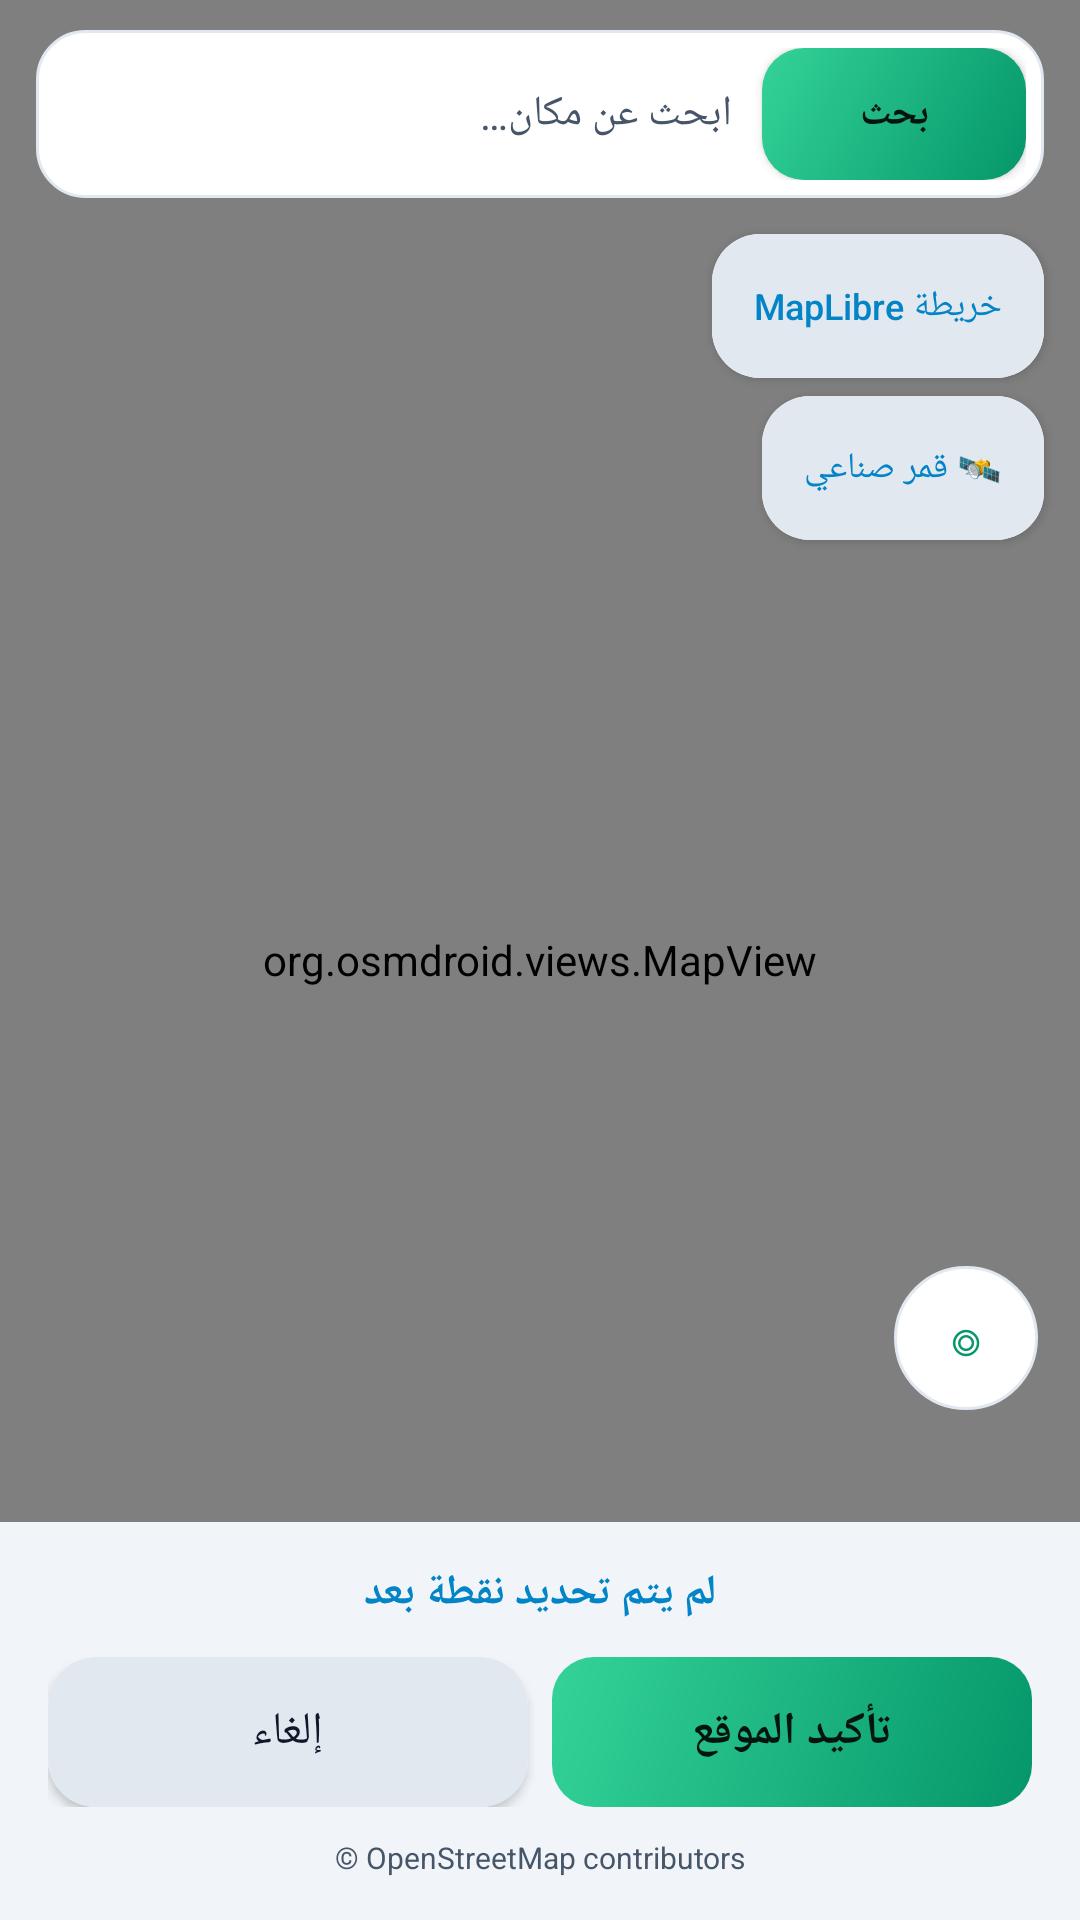

Here is an Android app screen rendered from its layout file. Give the layout XML and the strings, colors and styles it references.
<!-- AndroidManifest.xml: application theme Theme.OBD2 -->
<!-- res/layout/activity_native_picker.xml -->
<?xml version="1.0" encoding="utf-8"?>
<FrameLayout
    xmlns:android="http://schemas.android.com/apk/res/android"
    android:background="@color/bg"
    android:fitsSystemWindows="true"
    android:layout_width="match_parent"
    android:layout_height="match_parent">
    <org.osmdroid.views.MapView
        android:id="@+id/osmMap"
        android:layout_width="match_parent"
        android:layout_height="match_parent" />
    <LinearLayout
        android:gravity="center_vertical"
        android:layout_gravity="top"
        android:orientation="horizontal"
        android:id="@+id/osmSearchBar"
        android:background="@drawable/bg_search_bar"
        android:padding="6dp"
        android:layout_width="match_parent"
        android:layout_height="wrap_content"
        android:layout_marginTop="10dp"
        android:layout_marginStart="12dp"
        android:layout_marginEnd="12dp">
        <EditText
            android:textSize="14sp"
            android:textColor="@color/text"
            android:textColorHint="@color/text_muted"
            android:id="@+id/osmSearchInput"
            android:background="@null"
            android:layout_width="0dp"
            android:layout_height="44dp"
            android:hint="@string/search_hint"
            android:singleLine="true"
            android:layout_weight="1"
            android:inputType="text"
            android:imeOptions="actionSearch"
            android:paddingStart="10dp"
            android:paddingEnd="10dp" />
        <Button
            android:textSize="13sp"
            android:textStyle="bold"
            android:textColor="#04140E"
            android:id="@+id/osmSearchBtn"
            android:background="@drawable/bg_primary_button"
            android:layout_width="wrap_content"
            android:layout_height="44dp"
            android:text="@string/search"
            android:textAllCaps="false"
            android:paddingStart="16dp"
            android:paddingEnd="16dp" />
    </LinearLayout>
    <ListView
        android:layout_gravity="top"
        android:id="@+id/osmResults"
        android:background="@drawable/bg_card"
        android:visibility="gone"
        android:layout_width="match_parent"
        android:layout_height="wrap_content"
        android:layout_marginTop="74dp"
        android:divider="@null"
        android:dividerHeight="0dp"
        android:layout_marginStart="12dp"
        android:layout_marginEnd="12dp" />
    <Button
        android:textSize="12sp"
        android:textColor="@color/accent"
        android:layout_gravity="top|end"
        android:id="@+id/osmSwitch"
        android:background="@drawable/bg_key"
        android:paddingTop="9dp"
        android:paddingBottom="9dp"
        android:layout_width="wrap_content"
        android:layout_height="wrap_content"
        android:layout_marginTop="78dp"
        android:text="@string/switch_to_ml"
        android:textAllCaps="false"
        android:paddingStart="14dp"
        android:paddingEnd="14dp"
        android:layout_marginEnd="12dp" />
    <Button
        android:textSize="12sp"
        android:textColor="@color/accent"
        android:layout_gravity="top|end"
        android:id="@+id/osmSatellite"
        android:background="@drawable/bg_key"
        android:paddingTop="9dp"
        android:paddingBottom="9dp"
        android:layout_width="wrap_content"
        android:layout_height="wrap_content"
        android:layout_marginTop="132dp"
        android:text="@string/map_satellite"
        android:textAllCaps="false"
        android:paddingStart="14dp"
        android:paddingEnd="14dp"
        android:layout_marginEnd="12dp" />
    <TextView
        android:textSize="20sp"
        android:textColor="@color/primary"
        android:gravity="center"
        android:layout_gravity="bottom|end"
        android:id="@+id/osmLocate"
        android:background="@drawable/bg_locate"
        android:layout_width="48dp"
        android:layout_height="48dp"
        android:layout_marginBottom="170dp"
        android:text="◎"
        android:layout_marginEnd="14dp" />
    <LinearLayout
        android:layout_gravity="bottom"
        android:orientation="vertical"
        android:background="@color/bg"
        android:paddingTop="14dp"
        android:paddingBottom="14dp"
        android:layout_width="match_parent"
        android:layout_height="wrap_content"
        android:paddingStart="16dp"
        android:paddingEnd="16dp">
        <TextView
            android:textSize="14sp"
            android:textStyle="bold"
            android:textColor="@color/accent"
            android:gravity="center"
            android:id="@+id/osmCoords"
            android:layout_width="match_parent"
            android:layout_height="wrap_content"
            android:text="@string/pos_no_point"
            android:textDirection="ltr" />
        <LinearLayout
            android:orientation="horizontal"
            android:layout_width="match_parent"
            android:layout_height="wrap_content"
            android:layout_marginTop="12dp">
            <Button
                android:textSize="15sp"
                android:textColor="@color/text"
                android:id="@+id/osmCancel"
                android:background="@drawable/bg_key"
                android:layout_width="0dp"
                android:layout_height="50dp"
                android:text="@string/cancel"
                android:layout_weight="1"
                android:textAllCaps="false"
                android:layout_marginEnd="8dp" />
            <Button
                android:enabled="false"
                android:textSize="15sp"
                android:textStyle="bold"
                android:textColor="#04140E"
                android:id="@+id/osmConfirm"
                android:background="@drawable/bg_primary_button"
                android:layout_width="0dp"
                android:layout_height="50dp"
                android:text="@string/confirm_pick"
                android:layout_weight="1"
                android:textAllCaps="false" />
        </LinearLayout>
        <TextView
            android:textSize="10sp"
            android:textColor="@color/text_muted"
            android:gravity="center"
            android:layout_width="match_parent"
            android:layout_height="wrap_content"
            android:layout_marginTop="10dp"
            android:text="@string/osm_attribution" />
    </LinearLayout>
</FrameLayout>
<!-- resources referenced by this layout -->
<resources>
  <color name="accent">#0284C7</color>
  <color name="bg">#F1F5F9</color>
  <color name="primary">#059669</color>
  <color name="text">#0F172A</color>
  <color name="text_muted">#475569</color>
  <!-- drawable bg_card (drawable) -->
  <?xml version="1.0" encoding="utf-8"?>
  <shape
      xmlns:android="http://schemas.android.com/apk/res/android"
      android:shape="rectangle">
      <solid android:color="@color/surface" />
      <corners android:radius="20dp" />
      <stroke
          android:width="1dp"
          android:color="@color/surface_alt" />
  </shape>
  <!-- drawable bg_key (drawable) -->
  <?xml version="1.0" encoding="utf-8"?>
  <ripple
      xmlns:android="http://schemas.android.com/apk/res/android"
      android:color="#33FFFFFF">
      <item android:id="@android:id/empty">
          <shape android:shape="rectangle">
              <solid android:color="#FFFFFF" />
              <corners android:radius="16dp" />
          </shape>
      </item>
      <item>
          <shape android:shape="rectangle">
              <solid android:color="@color/surface_alt" />
              <corners android:radius="16dp" />
          </shape>
      </item>
  </ripple>
  <!-- drawable bg_locate (drawable) -->
  <?xml version="1.0" encoding="utf-8"?>
  <shape
      xmlns:android="http://schemas.android.com/apk/res/android"
      android:shape="oval">
      <size
          android:height="48dp"
          android:width="48dp" />
      <solid android:color="@color/surface" />
      <stroke
          android:width="1dp"
          android:color="@color/surface_alt" />
  </shape>
  <!-- drawable bg_primary_button (drawable) -->
  <?xml version="1.0" encoding="utf-8"?>
  <shape
      xmlns:android="http://schemas.android.com/apk/res/android"
      android:shape="rectangle">
      <gradient
          android:startColor="#059669"
          android:endColor="#34D399"
          android:angle="135" />
      <corners android:radius="14dp" />
  </shape>
  <!-- drawable bg_search_bar (drawable) -->
  <?xml version="1.0" encoding="utf-8"?>
  <shape
      xmlns:android="http://schemas.android.com/apk/res/android"
      android:shape="rectangle">
      <solid android:color="@color/surface" />
      <corners android:radius="16dp" />
      <stroke
          android:width="1dp"
          android:color="@color/surface_alt" />
  </shape>
  <string name="cancel">إلغاء</string>
  <string name="confirm_pick">تأكيد الموقع</string>
  <string name="map_satellite">🛰️ قمر صناعي</string>
  <string name="osm_attribution">© OpenStreetMap contributors</string>
  <string name="pos_no_point">لم يتم تحديد نقطة بعد</string>
  <string name="search">بحث</string>
  <string name="search_hint">ابحث عن مكان…</string>
  <string name="switch_to_ml">خريطة MapLibre</string>
  <style name="Theme.OBD2" parent="Theme.AppCompat.DayNight.NoActionBar">
          <item name="colorPrimary">@color/primary</item>
          <item name="colorPrimaryDark">@color/bg</item>
          <item name="colorAccent">@color/accent</item>
          <item name="android:windowBackground">@color/bg</item>
          <item name="android:statusBarColor">@color/bg</item>
          <item name="android:navigationBarColor">@color/bg</item>
          <item name="android:textColorPrimary">@color/text</item>
          <item name="android:textColorSecondary">@color/text_muted</item>
      </style>
  <color name="surface">#FFFFFF</color>
  <color name="surface_alt">#E2E8F0</color>
</resources>
